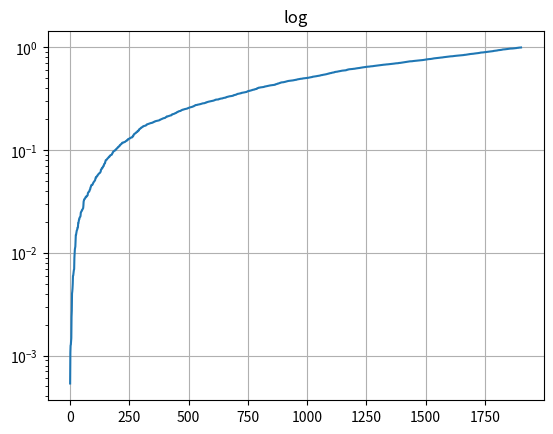

Here is the Python script that generated this plot:

import matplotlib.pyplot as plt
import numpy as np

y = np.random.normal(loc=0.1, scale=2, size=10000)
y = y[(y > 0) & (y < 1)]
y.sort()
x = np.arange(len(y))

plt.subplot(111)
plt.plot(x, y)
plt.yscale('log')
plt.title('log')
plt.grid(True)

plt.show()